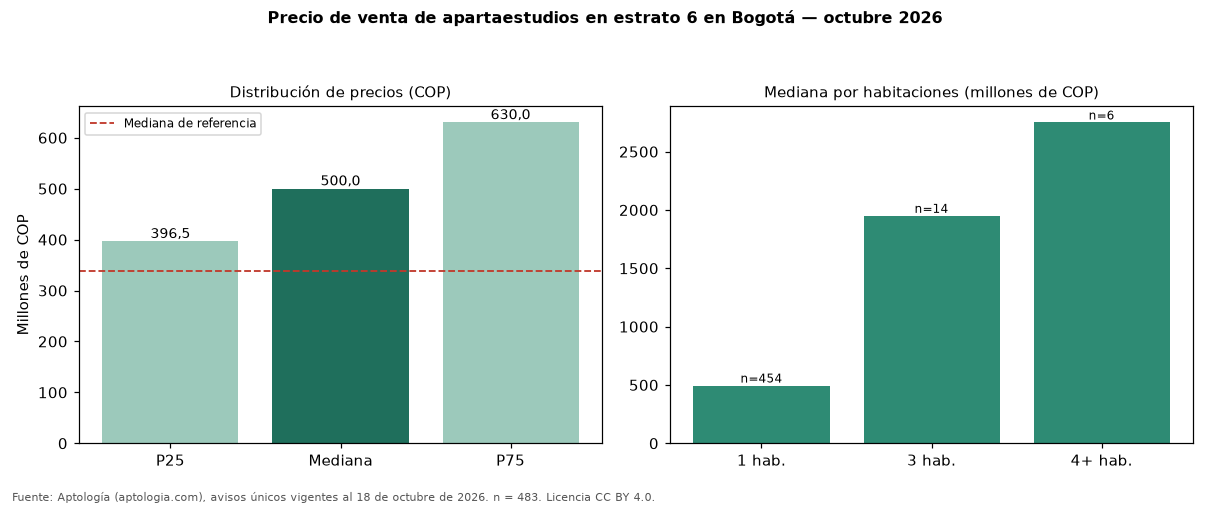

The table this chart was drawn from, first rows:
seccion, metrica, valor_cop, n
precio, p25, 396500000, 483
precio, mediana, 500000000, 483
precio, p75, 630000000, 483
cop_por_m2, p25, 9795132, 483
cop_por_m2, mediana, 12537500, 483
cop_por_m2, p75, 15413851, 483
area, area_mediana_m2, 43.0, 483
habitaciones, 1, 495000000, 454
habitaciones, 2, 537500000, 4
habitaciones, 3, 1950000000, 14
habitaciones, 4+, 2750000000, 6
administracion, mediana, 511000, 379
estrato, moda, 6, 
parqueadero, porcentaje_con_parqueadero, 69.2, 483
referencia, mediana_referencia, 338000000, 2259
referencia, mediana_cop_por_m2_referencia, 10000000, 2259
